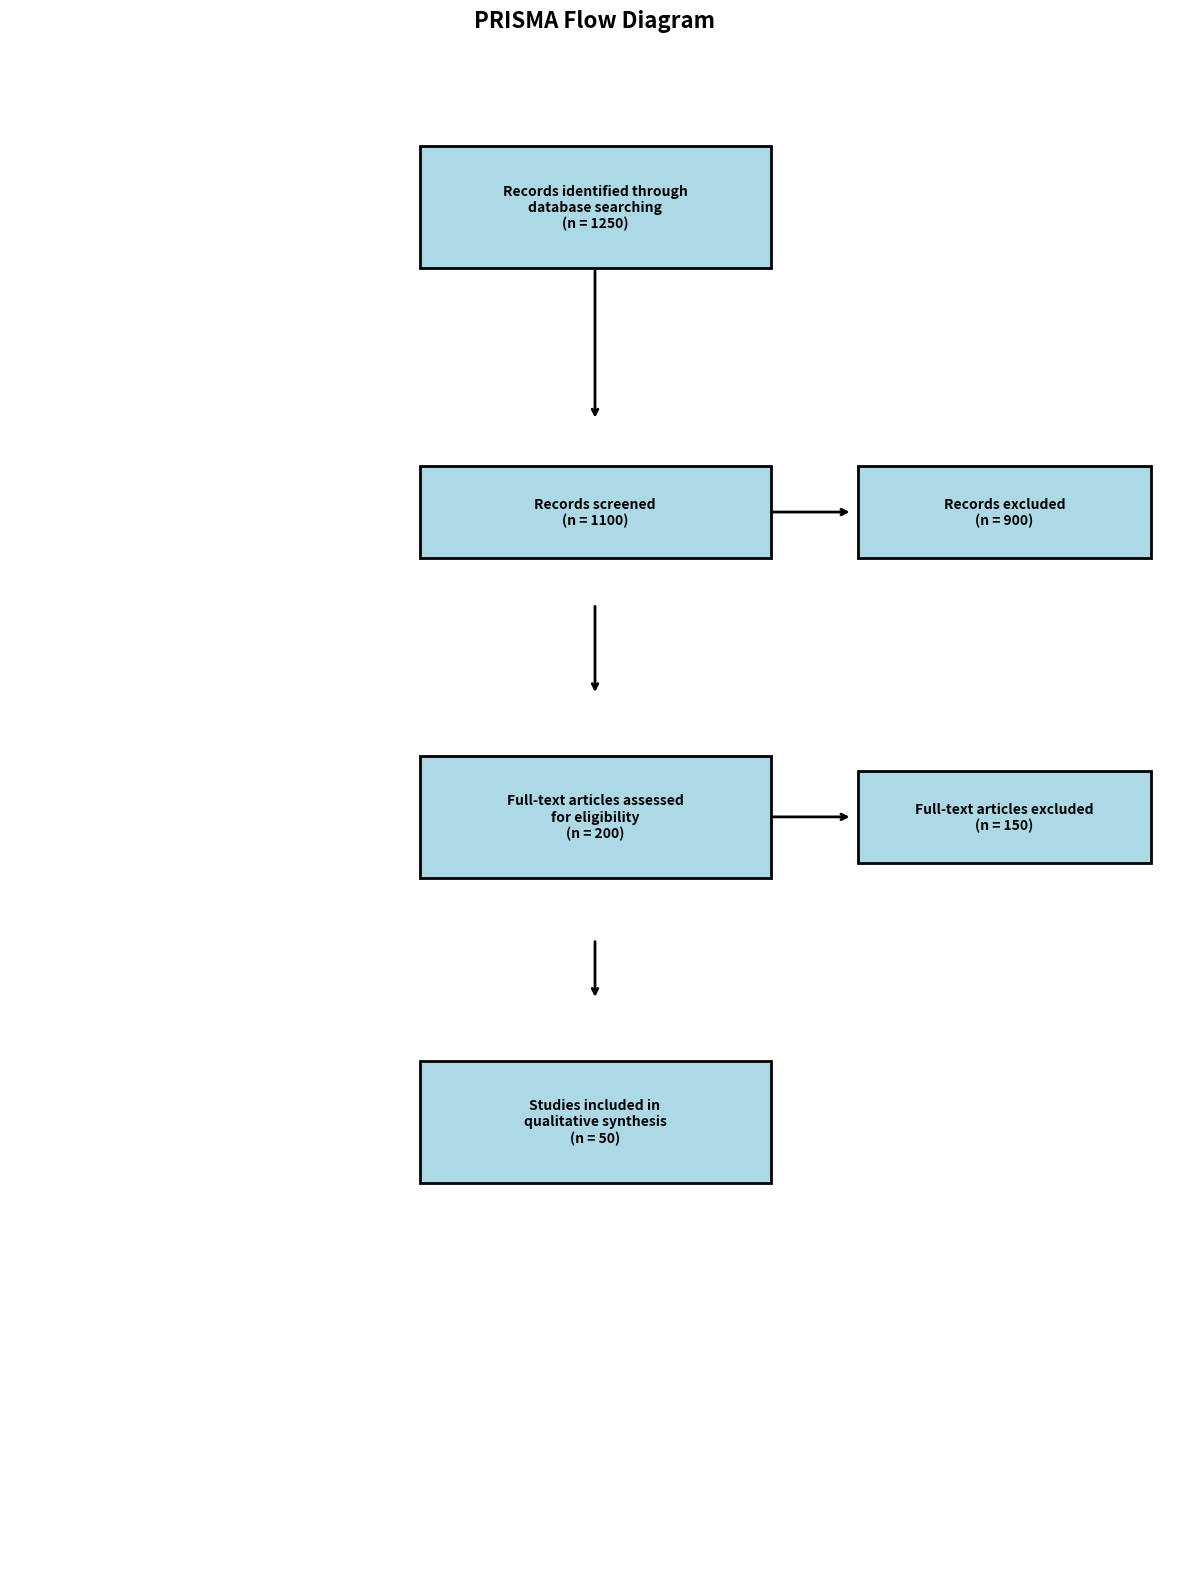

This chart was generated by the following Python code:
import matplotlib.pyplot as plt
import matplotlib.patches as patches

def create_prisma_diagram(numbers_dict):
    """Create PRISMA flow diagram"""
    fig, ax = plt.subplots(1, 1, figsize=(12, 16))
    
    # Define boxes and their positions
    boxes = {
        'identification': {
            'text': f"Records identified through\ndatabase searching\n(n = {numbers_dict['total_identified']})",
            'pos': (0.5, 0.9),
            'size': (0.3, 0.08)
        },
        'screening': {
            'text': f"Records screened\n(n = {numbers_dict['screened']})",
            'pos': (0.5, 0.7),
            'size': (0.3, 0.06)
        },
        'excluded_screening': {
            'text': f"Records excluded\n(n = {numbers_dict['excluded_screening']})",
            'pos': (0.85, 0.7),
            'size': (0.25, 0.06)
        },
        'eligibility': {
            'text': f"Full-text articles assessed\nfor eligibility\n(n = {numbers_dict['full_text_assessed']})",
            'pos': (0.5, 0.5),
            'size': (0.3, 0.08)
        },
        'excluded_eligibility': {
            'text': f"Full-text articles excluded\n(n = {numbers_dict['excluded_eligibility']})",
            'pos': (0.85, 0.5),
            'size': (0.25, 0.06)
        },
        'included': {
            'text': f"Studies included in\nqualitative synthesis\n(n = {numbers_dict['included']})",
            'pos': (0.5, 0.3),
            'size': (0.3, 0.08)
        }
    }
    
    # Draw boxes
    for box_name, box_info in boxes.items():
        rect = patches.Rectangle(
            (box_info['pos'][0] - box_info['size'][0]/2, 
             box_info['pos'][1] - box_info['size'][1]/2),
            box_info['size'][0], box_info['size'][1],
            linewidth=2, edgecolor='black', facecolor='lightblue'
        )
        ax.add_patch(rect)
        ax.text(box_info['pos'][0], box_info['pos'][1], box_info['text'],
                ha='center', va='center', fontsize=10, weight='bold')
    
    # Draw arrows
    arrows = [
        ((0.5, 0.86), (0.5, 0.76)),  # identification to screening
        ((0.5, 0.64), (0.5, 0.58)),  # screening to eligibility
        ((0.5, 0.42), (0.5, 0.38)),  # eligibility to included
        ((0.65, 0.7), (0.72, 0.7)),  # screening to excluded
        ((0.65, 0.5), (0.72, 0.5)),  # eligibility to excluded
    ]
    
    for start, end in arrows:
        ax.annotate('', xy=end, xytext=start,
                   arrowprops=dict(arrowstyle='->', lw=2, color='black'))
    
    ax.set_xlim(0, 1)
    ax.set_ylim(0, 1)
    ax.axis('off')
    ax.set_title('PRISMA Flow Diagram', fontsize=16, weight='bold', pad=20)
    
    plt.tight_layout()
    return fig

# Example usage
prisma_numbers = {
    'total_identified': 1250,
    'screened': 1100,
    'excluded_screening': 900,
    'full_text_assessed': 200,
    'excluded_eligibility': 150,
    'included': 50
}

fig = create_prisma_diagram(prisma_numbers)
plt.show()